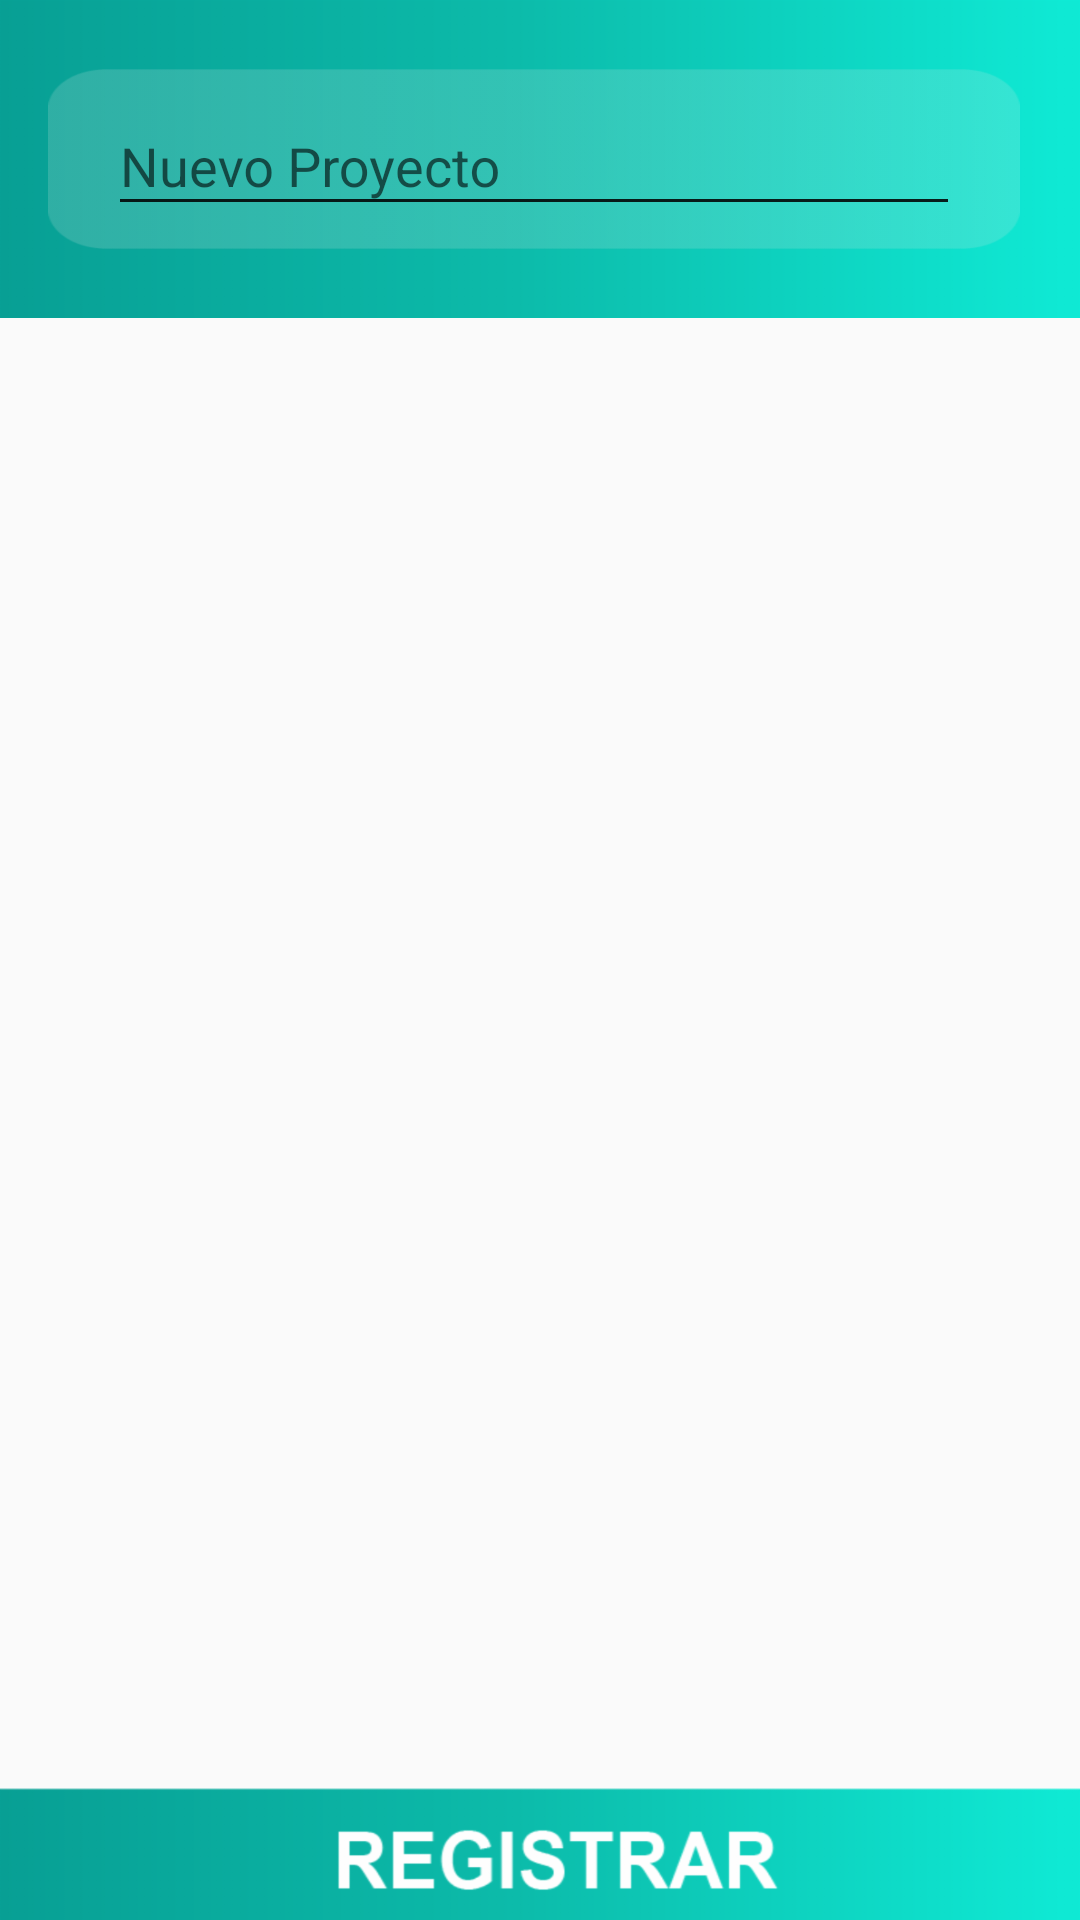

Reconstruct the res/layout file that produces this screen, plus the resources it refers to.
<!-- AndroidManifest.xml: activity theme Inicio -->
<!-- res/layout/activity_inicio.xml -->
<?xml version="1.0" encoding="utf-8"?>
<LinearLayout xmlns:android="http://schemas.android.com/apk/res/android"
    xmlns:app="http://schemas.android.com/apk/res-auto"
    xmlns:tools="http://schemas.android.com/tools"
    android:layout_width="match_parent"
    android:id="@+id/contenedor"
    android:layout_height="match_parent"
    android:orientation="vertical"
    tools:context=".activities.InicioActivity">

    <LinearLayout
        android:layout_width="match_parent"
        android:layout_height="match_parent"
        android:layout_weight="5"
        android:orientation="vertical">

        <android.support.v7.widget.Toolbar
            android:id="@+id/my_toolbar"
            android:layout_width="match_parent"
            android:layout_height="wrap_content"
            android:background="@drawable/toolbar"
            android:padding="10dp"
            android:theme="@style/ThemeOverlay.AppCompat.ActionBar"
            app:popupTheme="@style/ThemeOverlay.AppCompat.Light">

            <android.support.design.widget.TextInputLayout
                android:layout_width="match_parent"
                android:layout_height="60dp"
                android:background="@drawable/proyecto"
                android:paddingBottom="5dp"
                android:paddingLeft="20dp"
                android:paddingRight="20dp"
                tools:layout_editor_absoluteX="16dp"
                tools:layout_editor_absoluteY="6dp">

                <android.support.design.widget.TextInputEditText
                    android:id="@+id/name_project"
                    android:layout_width="match_parent"
                    android:layout_height="wrap_content"
                    android:hint="Nuevo Proyecto"
                    android:textColor="@color/letra" />
            </android.support.design.widget.TextInputLayout>

        </android.support.v7.widget.Toolbar>
    </LinearLayout>


    <LinearLayout
        android:layout_width="match_parent"
        android:layout_height="match_parent"
        android:layout_weight="2"
        android:orientation="vertical"
        android:paddingLeft="10dp"
        android:paddingRight="10dp">

        <ListView
            android:id="@+id/lista_projects"
            android:layout_width="match_parent"
            android:layout_height="match_parent"
            android:layout_marginTop="24dp"
            android:layout_weight="1">

        </ListView>
    </LinearLayout>

    <LinearLayout
        android:layout_width="match_parent"
        android:layout_height="match_parent"
        android:layout_marginTop="5dp"
        android:layout_weight="6"
        android:gravity="end"
        android:orientation="vertical">

        <Button
            android:id="@+id/btn_guardar_project"
            android:layout_width="match_parent"
            android:layout_height="50dp"
            android:background="@drawable/resgistrar" />
    </LinearLayout>
</LinearLayout>
<!-- resources referenced by this layout -->
<resources>
  <color name="letra">#494949</color>
  <!-- drawable proyecto: png bitmap (drawable-hdpi, 2679 bytes) -->
  <!-- drawable resgistrar: png bitmap (drawable-hdpi, 12346 bytes) -->
  <!-- drawable toolbar: png bitmap (drawable-hdpi, 3165 bytes) -->
  <style name="Inicio" parent="Theme.AppCompat.Light.NoActionBar">
          
          <item name="colorPrimary">@color/colorPrimary</item>
          <item name="colorPrimaryDark">@color/colorPrimaryDark</item>
          <item name="colorAccent">@color/colorAccent</item>
      </style>
  <color name="colorPrimary">#0cbcab</color>
  <color name="colorPrimaryDark">#08a095</color>
  <color name="colorAccent">#9e9999</color>
</resources>
